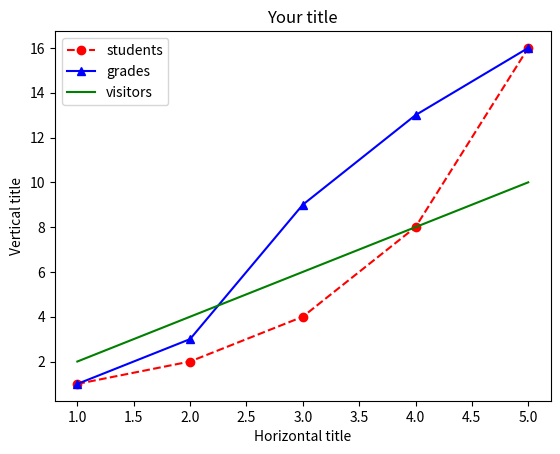

This figure's Python source:
import matplotlib.pyplot as plt

x1 = [1,2,3,4,5]
y1 = [1,2,4,8,16]

x2 = [1,2,3,4,5]
y2 = [1,3,9,13,16]

x3 = [1,2,3,4,5]
y3 = [2,4,6,8,10]

plt.plot(x1, y1, 'ro--', label='students')
plt.plot(x2, y2, 'b^-', label='grades')
plt.plot(x3, y3, 'g-', label='visitors')
plt.legend(loc='best')

plt.title('Your title')
plt.xlabel('Horizontal title')
plt.ylabel('Vertical title')
plt.show()